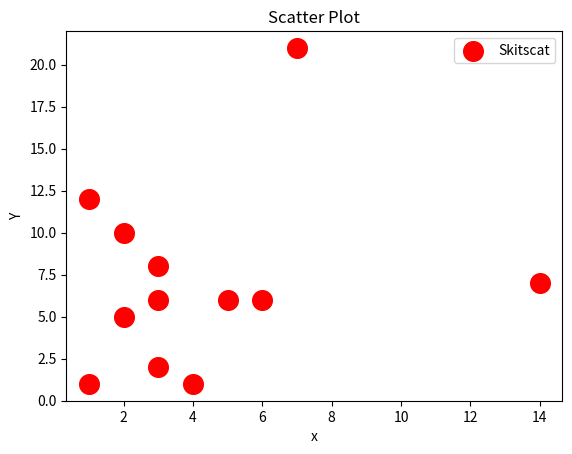

Write Python code to recreate this figure.
import matplotlib.pyplot as plt

# to show scatter plot
x=[1,2,3,4,5,6,7,3,2,3,14,1]
y=[1,5,2,1,6,6,21,6,10,8,7,12]


plt.scatter(x,y,label="Skitscat", color='r', marker="o",s=200)

plt.xlabel('x')
plt.ylabel("Y")
plt.title("Scatter Plot")
plt.legend()
plt.show()